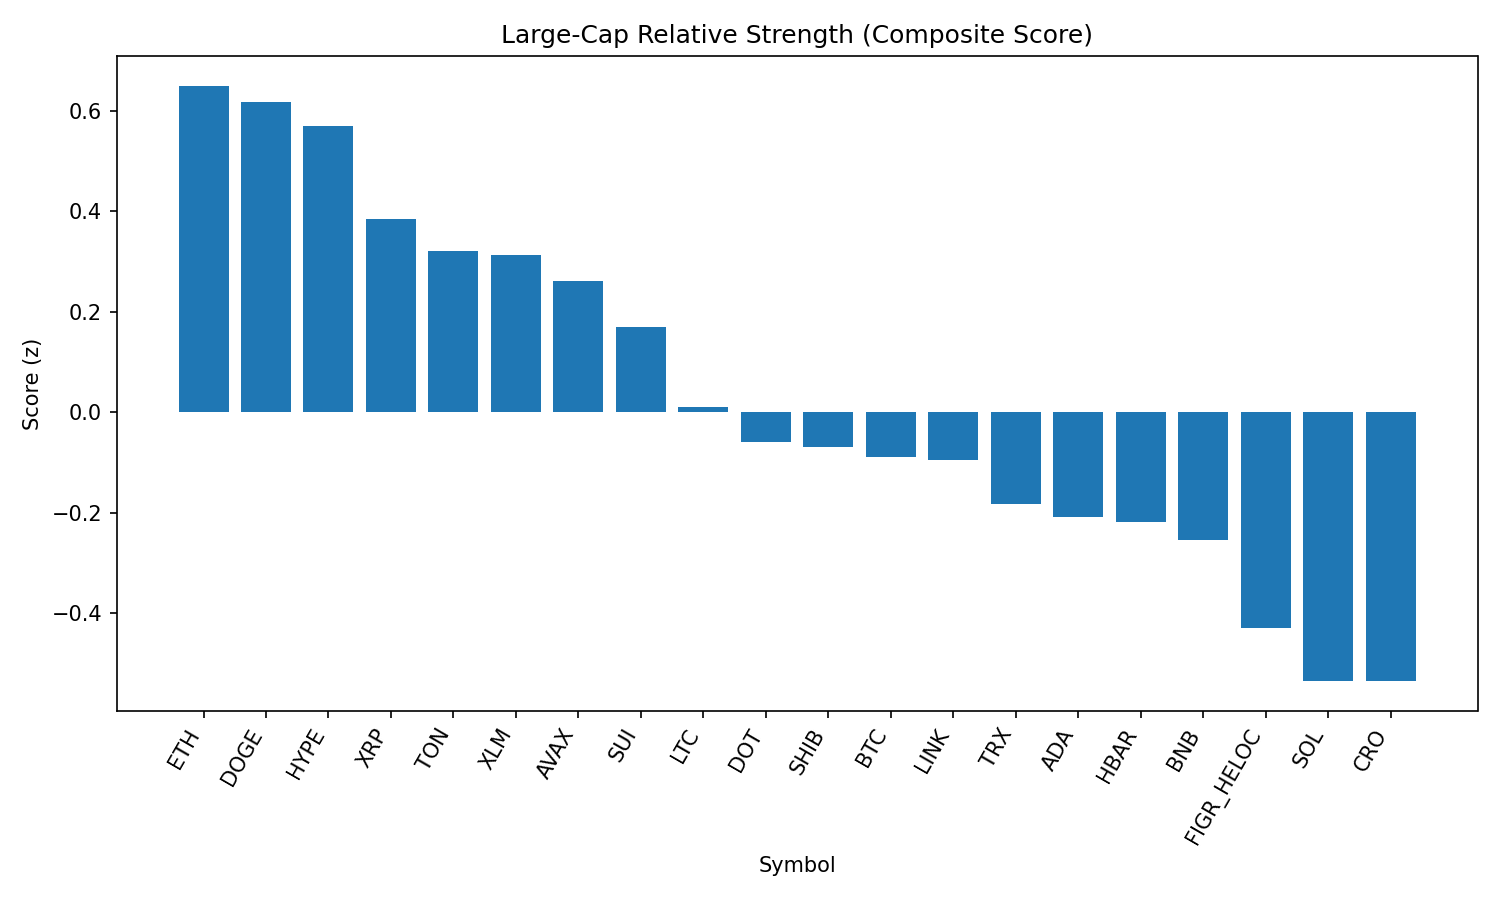

Source data for this figure (header and first rows):
rank, name, symbol, price, pct_1h, pct_24h, pct_7d, pct_1h_vs_btc, pct_24h_vs_btc, pct_7d_vs_btc, market_cap_rank, market_cap, volume_usd, score
1, Ethereum, ETH, 4408, 0.2318, 1.679, -2.266, 0.318, 1.504, -1.981, 2, 532185705278, 31221230825, 0.6498
2, Dogecoin, DOGE, 0.2172, 0.3441, 1.07, -1.302, 0.4303, 0.8948, -1.017, 9, 32741370825, 1595977733, 0.6182
3, Hyperliquid, HYPE, 45.59, 0.1978, 2.123, -4.808, 0.284, 1.948, -4.523, 17, 12348704495, 306881584, 0.5696
4, XRP, XRP, 2.86, 0.3035, 0.7579, -3.841, 0.3897, 0.5829, -3.556, 3, 169973151708, 4139033371, 0.3856
5, Toncoin, TON, 3.18, 0.1489, 0.5493, 1.211, 0.2351, 0.3743, 1.496, 29, 8160067406, 131459858, 0.3218
6, Stellar, XLM, 0.3615, 0.5217, -0.3581, -4.923, 0.608, -0.5331, -4.638, 22, 11462789807, 162995739, 0.3122
7, Avalanche, AVAX, 25.04, -0.334, 2.441, 2.485, -0.2478, 2.266, 2.77, 23, 10580170540, 729681059, 0.2615
8, Sui, SUI, 3.34, 0.09464, 0.9139, -3.32, 0.1809, 0.7389, -3.035, 19, 11921835581, 824985649, 0.1697
9, Litecoin, LTC, 111.8, 0.02296, 0.3376, -1.072, 0.1092, 0.1626, -0.7872, 28, 8523534403, 426695838, 0.0103
10, Polkadot, DOT, 3.82, 0.01938, 0.1444, -1.351, 0.1056, -0.03056, -1.066, 35, 5810016827, 188588530, -0.05844
11, Shiba Inu, SHIB, 1.237e-05, 0.09504, -0.2217, -1.563, 0.1813, -0.3967, -1.278, 31, 7286271571, 151199043, -0.06822
12, Bitcoin, BTC, 111175, -0.08622, 0.175, -0.2851, 0.0, 0.0, 0.0, 1, 2214369578808, 35089511113, -0.08873
13, Chainlink, LINK, 23.52, -0.09468, 0.4657, -0.7689, -0.008461, 0.2907, -0.4837, 13, 15942431586, 770581138, -0.09425
14, TRON, TRX, 0.3393, -0.09941, 0.3414, -1.939, -0.01319, 0.1664, -1.654, 10, 32123796041, 608299105, -0.1815
15, Cardano, ADA, 0.8272, 0.162, -0.8411, -3.089, 0.2482, -1.016, -2.804, 11, 30133834945, 1108395890, -0.2082
16, Hedera, HBAR, 0.2177, 0.3601, -1.054, -8.215, 0.4463, -1.229, -7.929, 25, 9227951042, 170931817, -0.2181
17, BNB, BNB, 849, -0.03566, -0.3983, -0.8489, 0.05055, -0.5733, -0.5638, 5, 118197468130, 901282866, -0.2547
18, Figure Heloc, FIGR_HELOC, 0.9971, 0.0008023, -0.8935, -2.958, 0.08702, -1.068, -2.673, 18, 12217535090, 33071903, -0.4286
19, Solana, SOL, 207.9, -0.1838, -1.014, 0.7916, -0.09761, -1.189, 1.077, 6, 112410494579, 5997600581, -0.5341
20, Cronos, CRO, 0.2731, -0.8779, 5.532, -20.58, -0.7917, 5.357, -20.29, 26, 9192436079, 427728828, -0.535
21, Bitcoin Cash, BCH, 586.6, -0.5388, -0.6669, 6.361, -0.4525, -0.8419, 6.646, 21, 11689951000, 569371489, -0.6895
